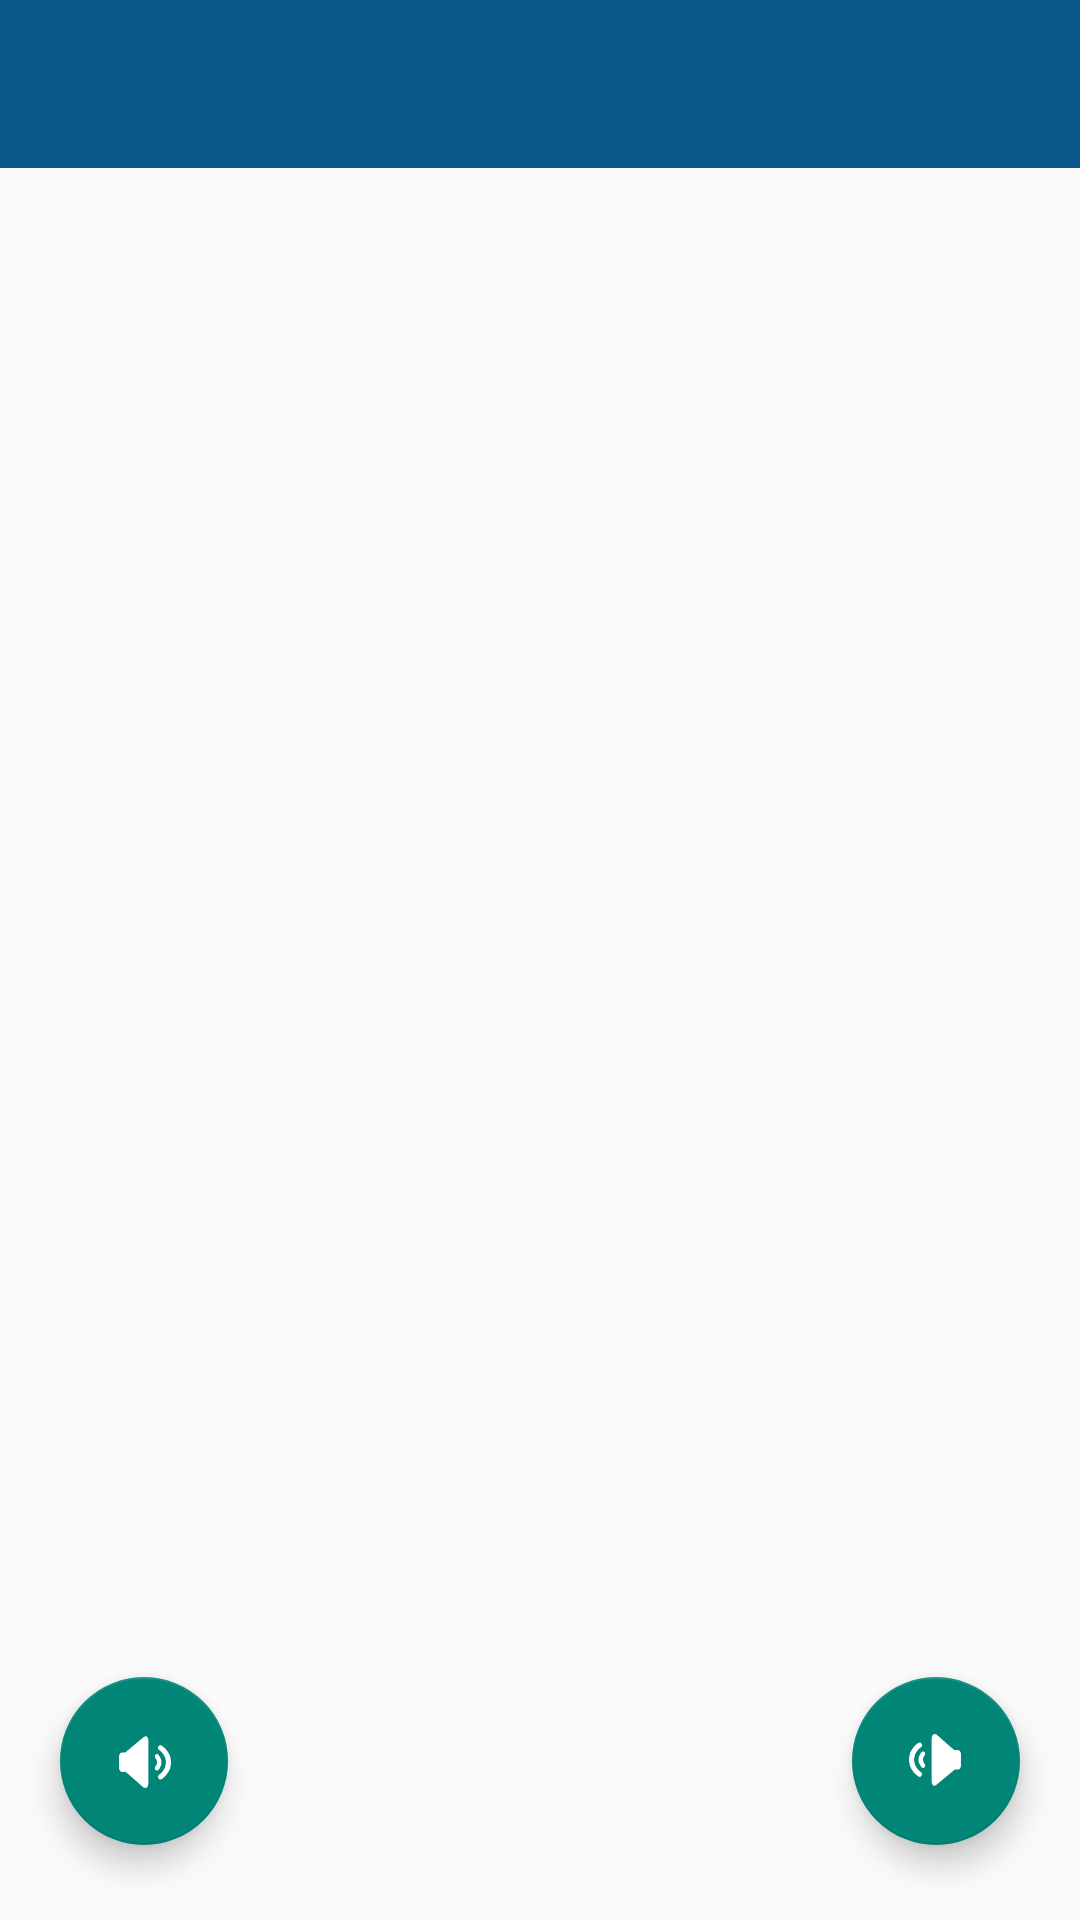

This screen was rendered from an Android layout file. Write that file and the resources it references.
<!-- AndroidManifest.xml: application theme Theme.MyApplication -->
<!-- res/layout/activity_main.xml -->
<?xml version="1.0" encoding="utf-8"?>
<androidx.constraintlayout.widget.ConstraintLayout xmlns:android="http://schemas.android.com/apk/res/android"
    xmlns:app="http://schemas.android.com/apk/res-auto"
    xmlns:tools="http://schemas.android.com/tools"
    android:layout_width="match_parent"
    android:layout_height="match_parent"
    tools:context=".MainActivity">

    <androidx.appcompat.widget.Toolbar
        android:id="@+id/toolbar"
        android:layout_width="match_parent"
        android:layout_height="?attr/actionBarSize"
        android:background="@color/blue"
        android:theme="@style/ThemeOverlay.AppCompat.Dark.ActionBar"
        app:layout_constraintLeft_toLeftOf="parent"
        app:layout_constraintTop_toTopOf="parent"
        app:popupTheme="@style/ThemeOverlay.AppCompat.Light" />


    <com.google.android.material.floatingactionbutton.FloatingActionButton
        android:id="@+id/audio_left"
        android:layout_width="wrap_content"
        android:layout_height="wrap_content"
        android:layout_marginLeft="20dp"
        android:layout_marginBottom="25dp"
        android:src="@drawable/speaker_right"
        app:layout_constraintBottom_toBottomOf="parent"
        app:layout_constraintLeft_toLeftOf="parent" />

    <com.google.android.material.floatingactionbutton.FloatingActionButton
        android:id="@+id/audio_right"
        android:layout_width="wrap_content"
        android:layout_height="wrap_content"
        android:layout_marginRight="20dp"
        android:layout_marginBottom="25dp"
        android:background="@color/blue_line"
        android:src="@drawable/speaker_left"
        app:layout_constraintBottom_toBottomOf="parent"
        app:layout_constraintRight_toRightOf="parent" />

    <androidx.viewpager2.widget.ViewPager2
        android:id="@+id/viewpager2"
        android:layout_width="match_parent"
        android:layout_height="match_parent"
        android:layout_marginTop="?attr/actionBarSize"
        app:layout_constraintLeft_toLeftOf="parent"
        app:layout_constraintTop_toTopOf="parent" />

</androidx.constraintlayout.widget.ConstraintLayout>
<!-- resources referenced by this layout -->
<resources>
  <color name="blue">#FF0a558a</color>
  <color name="blue_line">#FF2b7ced</color>
  <!-- drawable speaker_left: png bitmap (drawable, 2879 bytes) -->
  <!-- drawable speaker_right: png bitmap (drawable, 2829 bytes) -->
  <style name="Theme.MyApplication" parent="Theme.AppCompat.Light.NoActionBar">
          
          <item name="colorPrimary">@color/blue</item>
          <item name="colorPrimaryVariant">@color/blue</item>
          <item name="colorOnPrimary">@color/white</item>
          
          <item name="colorSecondary">@color/teal_200</item>
          <item name="colorSecondaryVariant">@color/teal_700</item>
          <item name="colorOnSecondary">@color/black</item>
          
          <item name="android:statusBarColor" tools:targetApi="l">?attr/colorPrimaryVariant</item>
          
      </style>
  <color name="white">#FFFFFFFF</color>
  <color name="teal_200">#FF03DAC5</color>
  <color name="teal_700">#FF018786</color>
  <color name="black">#FF000000</color>
</resources>
